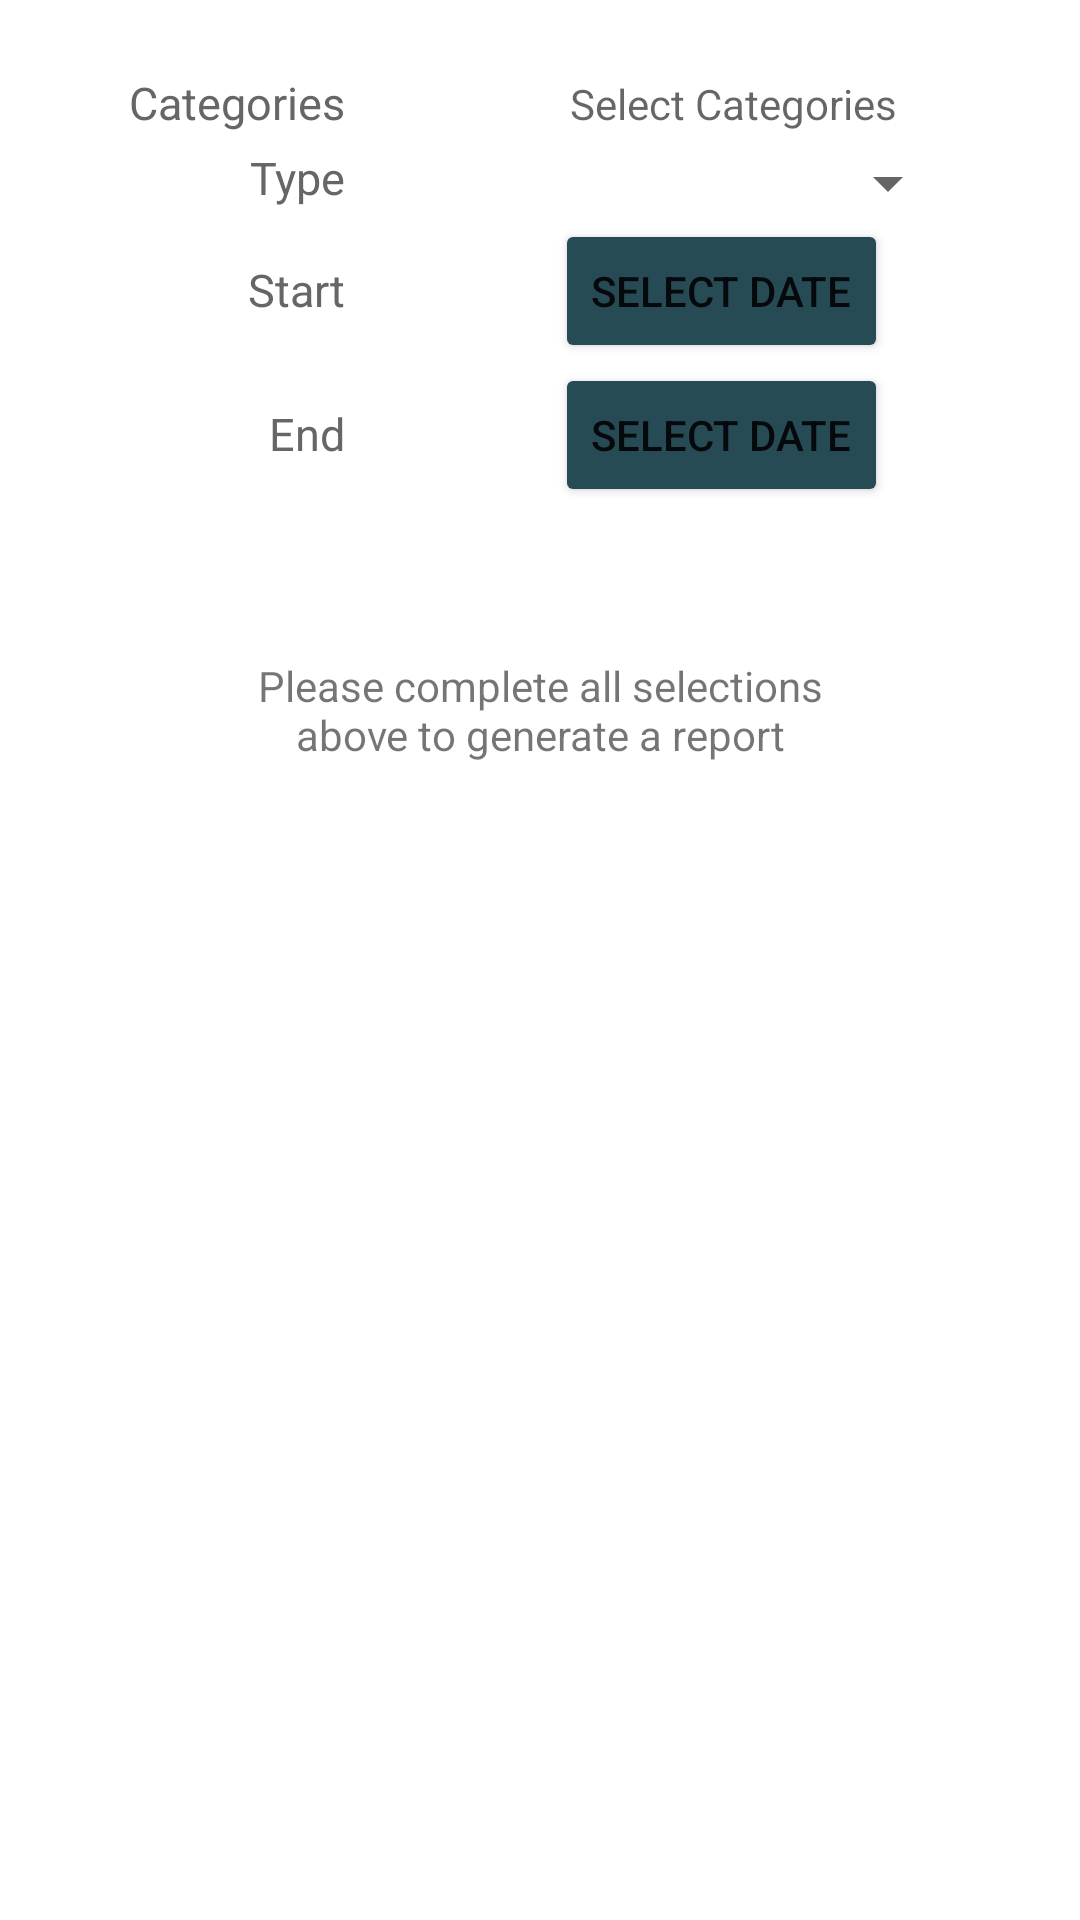

Android layout source for this screen:
<!-- AndroidManifest.xml: application theme Theme.BS_personal_finance -->
<!-- res/layout/screen_reports.xml -->
<?xml version="1.0" encoding="utf-8"?>
<androidx.constraintlayout.widget.ConstraintLayout xmlns:android="http://schemas.android.com/apk/res/android"
    xmlns:app="http://schemas.android.com/apk/res-auto"
    xmlns:tools="http://schemas.android.com/tools"
    android:layout_width="match_parent"
    android:layout_height="match_parent"
    tools:context=".UI.Reports">

    <ScrollView
        android:layout_width="match_parent"
        android:layout_height="match_parent">

    <LinearLayout
        android:layout_width="match_parent"
        android:layout_height="wrap_content"
        android:orientation="vertical"
        android:gravity="center"
        android:padding="@dimen/spacing_large">

        
        <LinearLayout
            android:layout_width="match_parent"
            android:layout_height="wrap_content"
            android:orientation="horizontal"
            android:paddingStart="@dimen/spacing_large"
            android:paddingEnd="@dimen/spacing_large"
            android:divider="@drawable/spacer_huge"
            android:showDividers="middle">

            <TextView
                style="@style/detailLabel"
                android:text="@string/categories" />

            <TextView
                android:id="@+id/categoryDropdown"
                android:layout_width="0dp"
                android:layout_weight="1"
                android:layout_height="wrap_content"
                android:hint="@string/select_categories"
                android:padding="@dimen/spacing_small"
                app:drawableRightCompat="@drawable/arrow_drop_down"/>
        </LinearLayout>

        
        <LinearLayout
            android:layout_width="match_parent"
            android:layout_height="wrap_content"
            android:orientation="horizontal"
            android:paddingStart="@dimen/spacing_large"
            android:paddingEnd="@dimen/spacing_large"
            android:divider="@drawable/spacer_huge"
            android:showDividers="middle">

            <TextView
                android:id="@+id/typeLabel"
                style="@style/detailLabel"
                android:text="Type" />

            <Spinner
                android:id="@+id/reportTypeSpinner"
                android:layout_width="0dp"
                android:layout_weight="1"
                android:layout_height="wrap_content"
                android:prompt="@string/type"
                android:padding="@dimen/spacing_small"/>
        </LinearLayout>

        
        <LinearLayout
            android:id="@+id/timeframeStartLayout"
            android:layout_width="match_parent"
            android:layout_height="wrap_content"
            android:orientation="horizontal"
            android:paddingStart="@dimen/spacing_large"
            android:paddingEnd="@dimen/spacing_large"
            android:divider="@drawable/spacer_huge"
            android:showDividers="middle">

            <TextView
                android:id="@+id/timeframeStartLabel"
                style="@style/detailLabel"
                android:text="Start" />

            <Button
                android:id="@+id/timeframeStartPicker"
                android:layout_width="wrap_content"
                android:layout_height="wrap_content"
                android:text="Select Date"/>

        </LinearLayout>

        
        <LinearLayout
            android:id="@+id/timeframeEndLayout"
            android:layout_width="match_parent"
            android:layout_height="wrap_content"
            android:orientation="horizontal"
            android:paddingStart="@dimen/spacing_large"
            android:paddingEnd="@dimen/spacing_large"
            android:divider="@drawable/spacer_huge"
            android:showDividers="middle">

            <TextView
                android:id="@+id/timeframeEndLabel"
                style="@style/detailLabel"
                android:text="End" />

            <Button
                android:id="@+id/timeframeEndPicker"
                android:layout_width="wrap_content"
                android:layout_height="wrap_content"
                android:text="Select Date"/>

        </LinearLayout>

        
        <TextView
            android:id="@+id/reportNotReady"
            android:layout_width="match_parent"
            android:layout_height="match_parent"
            android:text="@string/prepare_report"
            android:padding="@dimen/spacing_huge"
            android:gravity="center" />

        <TableLayout
            android:id="@+id/reportTable"
            android:layout_width="match_parent"
            android:layout_height="match_parent"
            android:paddingTop="@dimen/spacing_huge" >

        </TableLayout>

    </LinearLayout>
    </ScrollView>

</androidx.constraintlayout.widget.ConstraintLayout>
<!-- resources referenced by this layout -->
<resources>
  <dimen name="spacing_huge">50dp</dimen>
  <dimen name="spacing_large">20dp</dimen>
  <dimen name="spacing_small">5dp</dimen>
  <!-- drawable spacer_huge (drawable) -->
  <?xml version="1.0" encoding="utf-8"?>
  <shape xmlns:android="http://schemas.android.com/apk/res/android"
      android:shape="rectangle">
  
      <size
          android:width="@dimen/spacing_huge"
          android:height="@dimen/spacing_huge" />
  
      <solid android:color="@android:color/transparent" />
  
  </shape>
  <string name="categories">Categories</string>
  <string name="prepare_report">Please complete all selections above to generate a report</string>
  <string name="select_categories">Select Categories</string>
  <string name="type">Type</string>
  <style name="detailLabel">
          <item name="android:layout_width">75dp</item>
          <item name="android:layout_height">wrap_content</item>
          <item name="android:textSize">15sp</item>
          <item name="android:textColor">@color/dark_gray</item>
          <item name="android:layout_marginRight">20dp</item>
          <item name="android:gravity">right</item>
      </style>
  <style name="Theme.BS_personal_finance" parent="Theme.MaterialComponents.DayNight.DarkActionBar">
          
          <item name="colorPrimary">@color/colorPrimary</item>
          <item name="colorPrimaryVariant">@color/colorPrimaryDark</item>
          <item name="colorOnPrimary">@color/white</item>
          
          <item name="colorSecondary">@color/colorAccent</item>
          <item name="colorSecondaryVariant">@color/colorAccent</item>
          <item name="colorOnSecondary">@color/black</item>
          
          <item name="android:statusBarColor" tools:targetApi="l">?attr/colorPrimaryVariant</item>
          
          <item name="android:datePickerStyle">@style/datePickerSpinner</item>
          <item name="android:progressBarStyle">@style/progressBar</item>
          <item name="android:colorButtonNormal">@color/colorPrimaryDark</item>
  
      </style>
  <color name="dark_gray">#666666</color>
  <color name="colorPrimary">#58AFC5</color>
  <color name="colorPrimaryDark">#264B55</color>
  <color name="white">#FFFFFFFF</color>
  <color name="colorAccent">#B89E5E</color>
  <color name="black">#FF000000</color>
  <style name="datePickerSpinner" parent="android:Theme.Material.Dialog.Alert">
          <item name="android:datePickerMode">spinner</item>
          <item name="android:calendarViewShown">false</item>
      </style>
  <style name="progressBar">
          <item name="color">@color/colorAccent</item>
      </style>
</resources>
